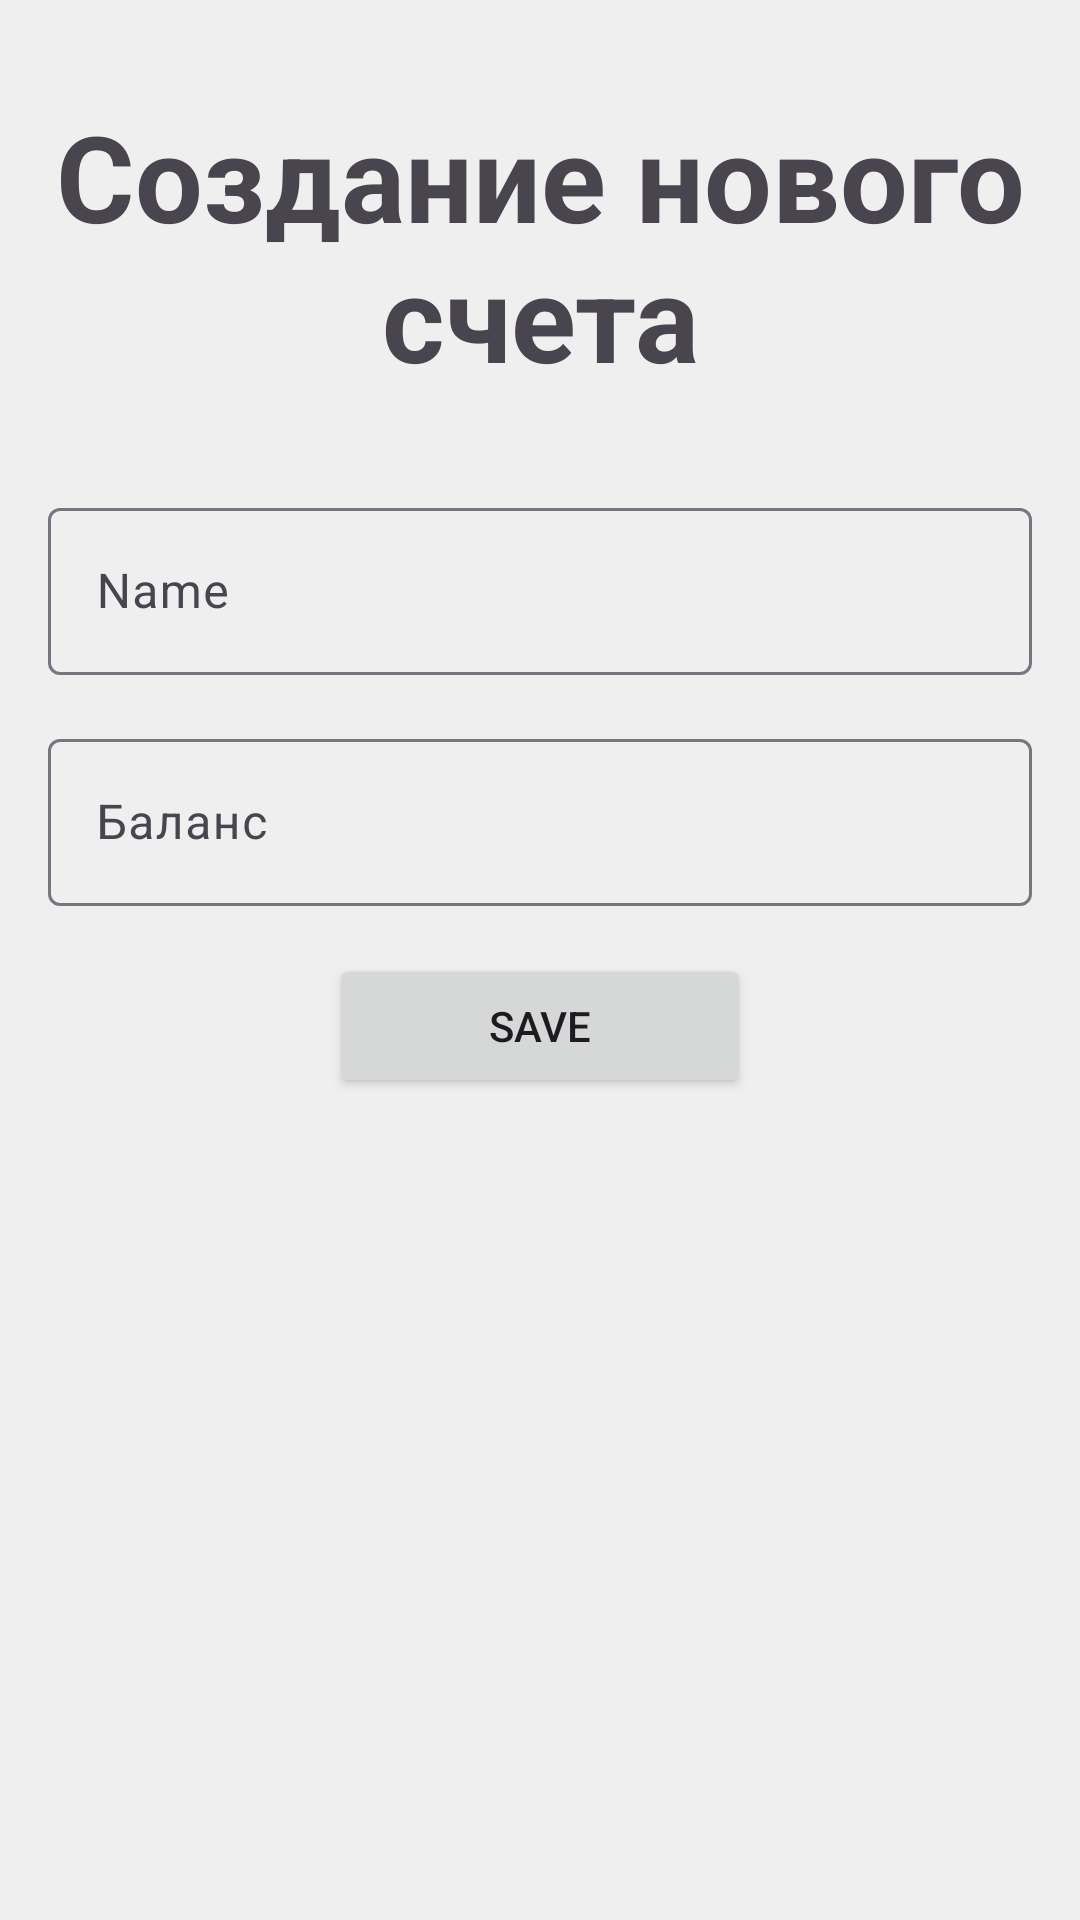

Layout XML and referenced resources for this Android screen:
<!-- AndroidManifest.xml: application theme Theme.MoneyFlow -->
<!-- res/layout/activity_wallet_add.xml -->
<?xml version="1.0" encoding="utf-8"?>
<androidx.core.widget.NestedScrollView xmlns:android="http://schemas.android.com/apk/res/android"
    android:layout_width="match_parent"
    android:layout_height="match_parent">

    <androidx.constraintlayout.widget.ConstraintLayout xmlns:app="http://schemas.android.com/apk/res-auto"
        xmlns:tools="http://schemas.android.com/tools"
        android:id="@+id/main"
        android:layout_width="match_parent"
        android:layout_height="match_parent"
        tools:context=".ui.activities.WalletAddActivity">

        <TextView
            android:id="@+id/textViewTitle"
            android:layout_width="match_parent"
            android:layout_height="wrap_content"
            android:layout_marginTop="32dp"
            android:text="Создание нового счета"
            android:textAlignment="center"
            android:textSize="40sp"
            android:textStyle="bold"
            app:layout_constraintTop_toTopOf="parent" />

        <androidx.recyclerview.widget.RecyclerView
            android:id="@+id/recyclerViewWalletIcons"
            android:layout_width="match_parent"
            android:layout_height="wrap_content"
            android:layout_marginTop="16dp"
            android:paddingStart="16dp"
            app:layoutManager="androidx.recyclerview.widget.GridLayoutManager"
            app:layout_constraintEnd_toEndOf="parent"
            app:layout_constraintStart_toStartOf="parent"
            app:layout_constraintTop_toBottomOf="@id/textViewTitle"
            app:spanCount="4"
            tools:itemCount="12"
            tools:listitem="@layout/icon_item" />

        <com.google.android.material.textfield.TextInputLayout
            android:id="@+id/textFieldName"
            android:layout_width="match_parent"
            android:layout_height="wrap_content"
            android:layout_marginHorizontal="16dp"
            android:layout_marginTop="16dp"
            android:hint="@string/name"
            app:layout_constraintEnd_toEndOf="parent"
            app:layout_constraintStart_toStartOf="parent"
            app:layout_constraintTop_toBottomOf="@+id/recyclerViewWalletIcons">

            <com.google.android.material.textfield.TextInputEditText
                android:id="@+id/editTextName"
                android:maxLength="30"
                android:layout_width="match_parent"
                android:layout_height="wrap_content"
                android:inputType="textCapSentences" />

        </com.google.android.material.textfield.TextInputLayout>

        <com.google.android.material.textfield.TextInputLayout
            android:id="@+id/textFieldBalance"
            android:layout_width="match_parent"
            android:layout_height="wrap_content"
            android:layout_marginHorizontal="16dp"
            android:layout_marginTop="16dp"
            android:hint="Баланс"
            app:layout_constraintEnd_toEndOf="parent"
            app:layout_constraintStart_toStartOf="parent"
            app:layout_constraintTop_toBottomOf="@+id/textFieldName">

            <com.google.android.material.textfield.TextInputEditText
                android:id="@+id/editTextBalance"
                android:layout_width="match_parent"
                android:layout_height="wrap_content"
                android:maxLength="10"
                android:inputType="numberDecimal" />

        </com.google.android.material.textfield.TextInputLayout>

        <Button
            android:id="@+id/buttonAdd"
            android:layout_width="wrap_content"
            android:layout_height="wrap_content"
            android:layout_marginBottom="16dp"
            android:minWidth="140dp"
            android:text="Save"
            app:layout_constraintTop_toBottomOf="@id/textFieldBalance"
            android:layout_marginTop="16dp"
            app:layout_constraintEnd_toEndOf="parent"
            app:layout_constraintStart_toStartOf="parent" />
    </androidx.constraintlayout.widget.ConstraintLayout>


</androidx.core.widget.NestedScrollView>
<!-- res/layout/icon_item.xml (included above) -->
<?xml version="1.0" encoding="utf-8"?>
<androidx.constraintlayout.widget.ConstraintLayout xmlns:android="http://schemas.android.com/apk/res/android"
    xmlns:app="http://schemas.android.com/apk/res-auto"
    xmlns:tools="http://schemas.android.com/tools"
    android:layout_width="match_parent"
    android:layout_height="wrap_content"
    android:padding="16dp"
    android:background="@drawable/category_background"
    android:orientation="vertical"
    android:layout_marginHorizontal="6dp"
    android:layout_marginBottom="12dp"
    tools:ignore="TextSizeCheck">

    <ImageView
        android:id="@+id/imageViewIBankIcon"
        android:layout_width="36dp"
        android:layout_height="36dp"
        android:contentDescription="@string/category_icon"
        android:src="@drawable/ic_home"
        app:layout_constraintBottom_toBottomOf="parent"
        app:layout_constraintEnd_toEndOf="parent"
        app:layout_constraintStart_toStartOf="parent"
        app:layout_constraintTop_toTopOf="parent"
        app:tint="@color/icon_tint_color"
        tools:ignore="ImageContrastCheck" />

</androidx.constraintlayout.widget.ConstraintLayout>
<!-- resources referenced by this layout -->
<resources>
  <color name="icon_tint_color">#FFFFFF</color>
  <!-- drawable category_background (drawable) -->
  <?xml version="1.0" encoding="utf-8"?>
  <shape xmlns:android="http://schemas.android.com/apk/res/android"
      android:shape="rectangle">
      <solid android:color="@color/background"/>
      <corners android:radius="12dp"/>
      <stroke
          android:width="1dp"
          android:color="@color/stroke_color" />
  </shape>
  <!-- drawable ic_home (drawable) -->
  <vector xmlns:android="http://schemas.android.com/apk/res/android"
      android:width="24dp"
      android:height="24dp"
      android:viewportWidth="960"
      android:tint="?attr/colorControlNormal"
      android:viewportHeight="960">
      <path
          android:fillColor="@android:color/white"
          android:pathData="M240,760L387.69,760L387.69,524.62L572.31,524.62L572.31,760L720,760L720,400L480,218.46L240,400L240,760ZM200,800L200,380L480,168.46L760,380L760,800L532.31,800L532.31,564.62L427.69,564.62L427.69,800L200,800ZM480,489.23L480,489.23L480,489.23L480,489.23L480,489.23L480,489.23L480,489.23L480,489.23L480,489.23Z" />
  </vector>
  <string name="category_icon">Category icon</string>
  <string name="name">Name</string>
  <style name="Theme.MoneyFlow" parent="Base.Theme.MoneyFlow" />
  <color name="background">#EFEFEF</color>
  <color name="stroke_color">#366347</color>
  <style name="Base.Theme.MoneyFlow" parent="Theme.Material3.DayNight.NoActionBar">
          <item name="android:windowDrawsSystemBarBackgrounds">true</item>
  
  
          <item name="android:colorBackground">@color/my_light_background</item>
          <item name="colorPrimary">@color/light_blue</item>
          <item name="colorOnPrimary">@color/white</item>
          <item name="colorSecondary">@color/very_light_blue</item>
          <item name="cardBackgroundColor">@color/card_background_light</item>
          <item name="android:navigationBarColor">@color/primary</item>
      </style>
  <color name="my_light_background">#EFEFEF</color>
  <color name="light_blue">#5C84F2</color>
  <color name="white">#FFFFFFFF</color>
  <color name="very_light_blue">#97AAE2</color>
  <color name="card_background_light">#FFFFFF</color>
  <color name="primary">#5C84F2</color>
</resources>
